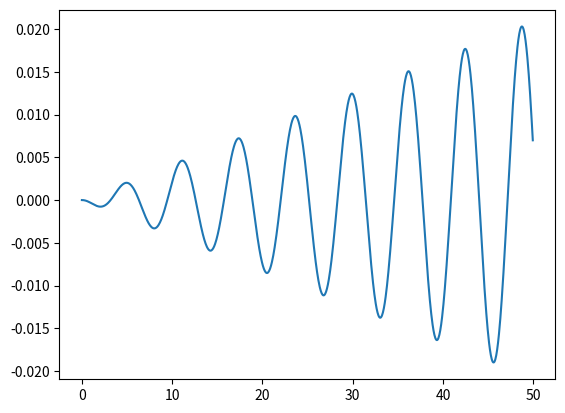

Python code for this plot:
import numpy as np
from matplotlib import pyplot as plt

def f(x,y,k=1):
    dydx=np.asarray([y[1],-k*y[0]])
    return dydx
def rk2(f,x,y,h):
    f0=f(x,y)
    k1=h*f0
    k2=h*f(x+h,y+k1)
    dy=(k1+k2)/2
    return y+dy
def rk2b(f,x,y,h):
    f0=f(x,y)
    k1=h*f0
    k2=h*f(x+h/2,y+k1/2)
    dy=k2
    return y+dy

plt.ion()

y0=np.asarray([1,0])

h=0.1/2
nstep=500*2
y=np.zeros([nstep,len(y0)])
y[0,:]=y0
x=np.arange(nstep)*h
for i in range(1,nstep):
    y[i,:]=rk2b(f,x[i-1],y[i-1,:],h)
y_true=np.cos(x)
plt.clf()
#plt.plot(x,y[:,0])
#plt.plot(x,y_true)
plt.plot(x,y[:,0]-y_true)
plt.show()
